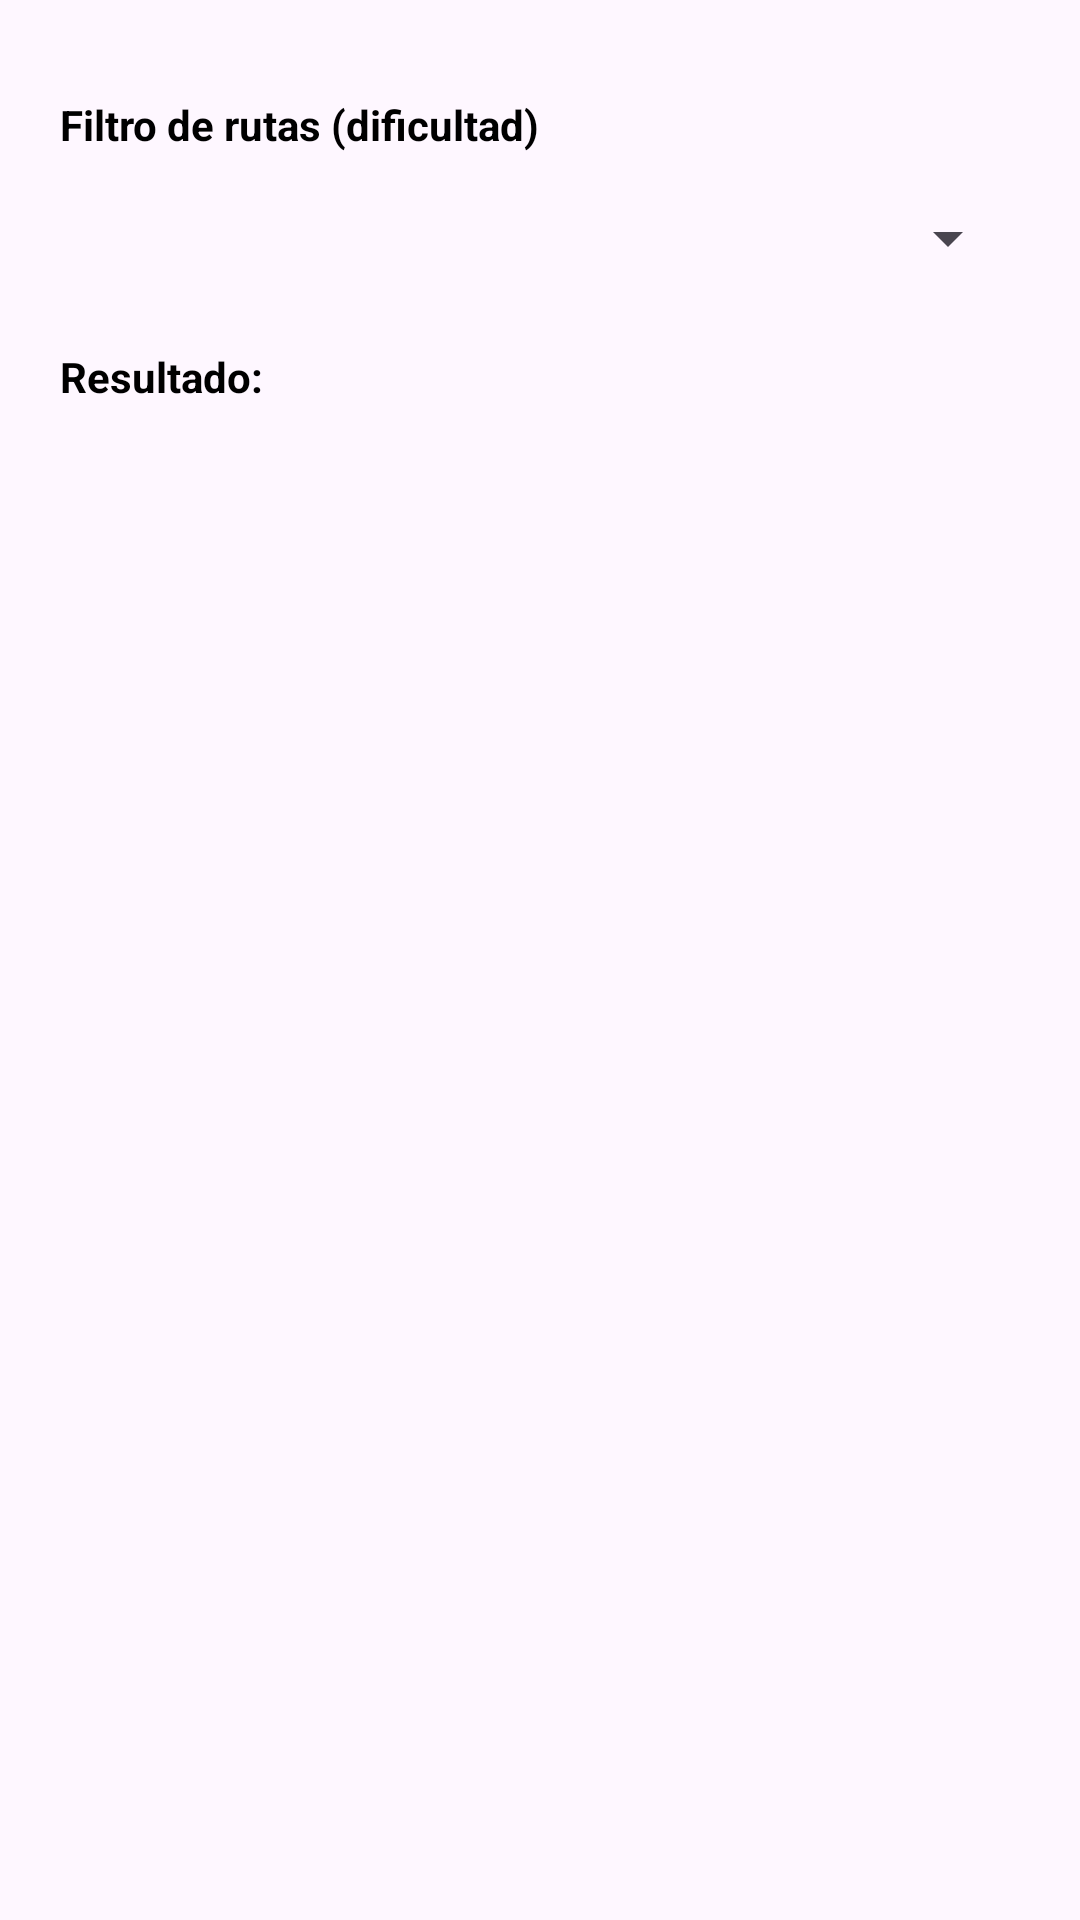

Layout XML and referenced resources for this Android screen:
<!-- AndroidManifest.xml: application theme Theme.AplicacionSenderismo -->
<!-- res/layout/activity_rutas_registradas.xml -->
<?xml version="1.0" encoding="utf-8"?>
<androidx.constraintlayout.widget.ConstraintLayout xmlns:android="http://schemas.android.com/apk/res/android"
    xmlns:app="http://schemas.android.com/apk/res-auto"
    xmlns:tools="http://schemas.android.com/tools"
    android:id="@+id/main"
    android:layout_width="match_parent"
    android:layout_height="match_parent"
    tools:context=".RutasRegistradas">

    <ScrollView
        android:layout_width="match_parent"
        android:layout_height="match_parent"
        tools:layout_editor_absoluteX="1dp"
        tools:layout_editor_absoluteY="1dp">

        <LinearLayout
            android:layout_width="match_parent"
            android:layout_height="wrap_content"
            android:orientation="vertical"
            android:padding="20dp">

            <TextView
                android:id="@+id/textView"
                style="@style/LabelStyle"
                android:layout_width="match_parent"
                android:layout_height="wrap_content"
                android:text="Filtro de rutas (dificultad)" />

            <Spinner
                android:id="@+id/spinnerDificultad"
                android:layout_width="match_parent"
                android:layout_height="45dp"
                android:layout_marginTop="6dp"/>

            <TextView
                android:id="@+id/textView2"
                style="@style/LabelStyle"
                android:layout_width="match_parent"
                android:layout_height="wrap_content"
                android:layout_marginTop="14dp"
                android:text="Resultado:" />

            <androidx.recyclerview.widget.RecyclerView
                android:id="@+id/rvRutas"
                android:layout_width="match_parent"
                android:layout_height="match_parent"
                android:layout_marginTop="6dp"
                tools:listitem="@layout/listado_ruta"/>
        </LinearLayout>
    </ScrollView>
</androidx.constraintlayout.widget.ConstraintLayout>
<!-- res/layout/listado_ruta.xml (included above) -->
<?xml version="1.0" encoding="utf-8"?>
<androidx.cardview.widget.CardView xmlns:android="http://schemas.android.com/apk/res/android"
    xmlns:app="http://schemas.android.com/apk/res-auto"
    xmlns:tools="http://schemas.android.com/tools"
    android:layout_width="match_parent"
    android:layout_height="wrap_content"
    android:layout_margin="8dp"
    app:cardCornerRadius="10dp"
    app:cardElevation="4dp">

    <LinearLayout
        android:layout_width="match_parent"
        android:layout_height="wrap_content"
        android:orientation="horizontal"
        android:padding="10dp">

        <ImageView
            android:id="@+id/ivIconoRuta"
            android:layout_width="80dp"
            android:layout_height="80dp"
            android:scaleType="centerCrop"
            tools:srcCompat="@tools:sample/avatars" />

        <TableLayout
            android:layout_width="0dp"
            android:layout_height="wrap_content"
            android:layout_weight="1"
            android:layout_marginStart="12dp">

            <TableRow>
                <TextView
                    android:id="@+id/tvNombreRuta"
                    android:layout_width="wrap_content"
                    android:layout_height="wrap_content"
                    android:text="@string/lblNombreRuta"
                    android:textStyle="bold"
                    android:textSize="16sp" />
            </TableRow>

            <TableRow>

                <TextView
                    android:id="@+id/tvDistancia"
                    android:layout_width="113dp"
                    android:layout_height="wrap_content"
                    android:layout_marginTop="4dp"
                    android:text="@string/nBoxDistancia" />
            </TableRow>

            <TableRow>
                <TextView
                    android:id="@+id/tvDificultad"
                    android:layout_width="wrap_content"
                    android:layout_height="wrap_content"
                    android:layout_marginTop="4dp"
                    android:text="@string/lblDificultad"
                    android:textColor="#4CAF50" />
            </TableRow>

        </TableLayout>
    </LinearLayout>
</androidx.cardview.widget.CardView>
<!-- resources referenced by this layout -->
<resources>
  <string name="lblDificultad">Difficulty</string>
  <string name="lblNombreRuta">Route name</string>
  <string name="nBoxDistancia">Distance (km)</string>
  <style name="LabelStyle">
          <item name="android:layout_width">match_parent</item>
          <item name="android:layout_height">wrap_content</item>
          <item name="android:layout_marginTop">12dp</item>
          <item name="android:textColor">@color/black</item>
          <item name="android:textStyle">bold</item>
      </style>
  <style name="Theme.AplicacionSenderismo" parent="Base.Theme.AplicacionSenderismo" />
  <style name="Base.Theme.AplicacionSenderismo" parent="Theme.Material3.DayNight.NoActionBar">
          
          
      </style>
  <!-- not gathered from this repository: default colours our renderer supplied (Android Studio template values) -->
  <color name="black">#FF000000</color>
</resources>
